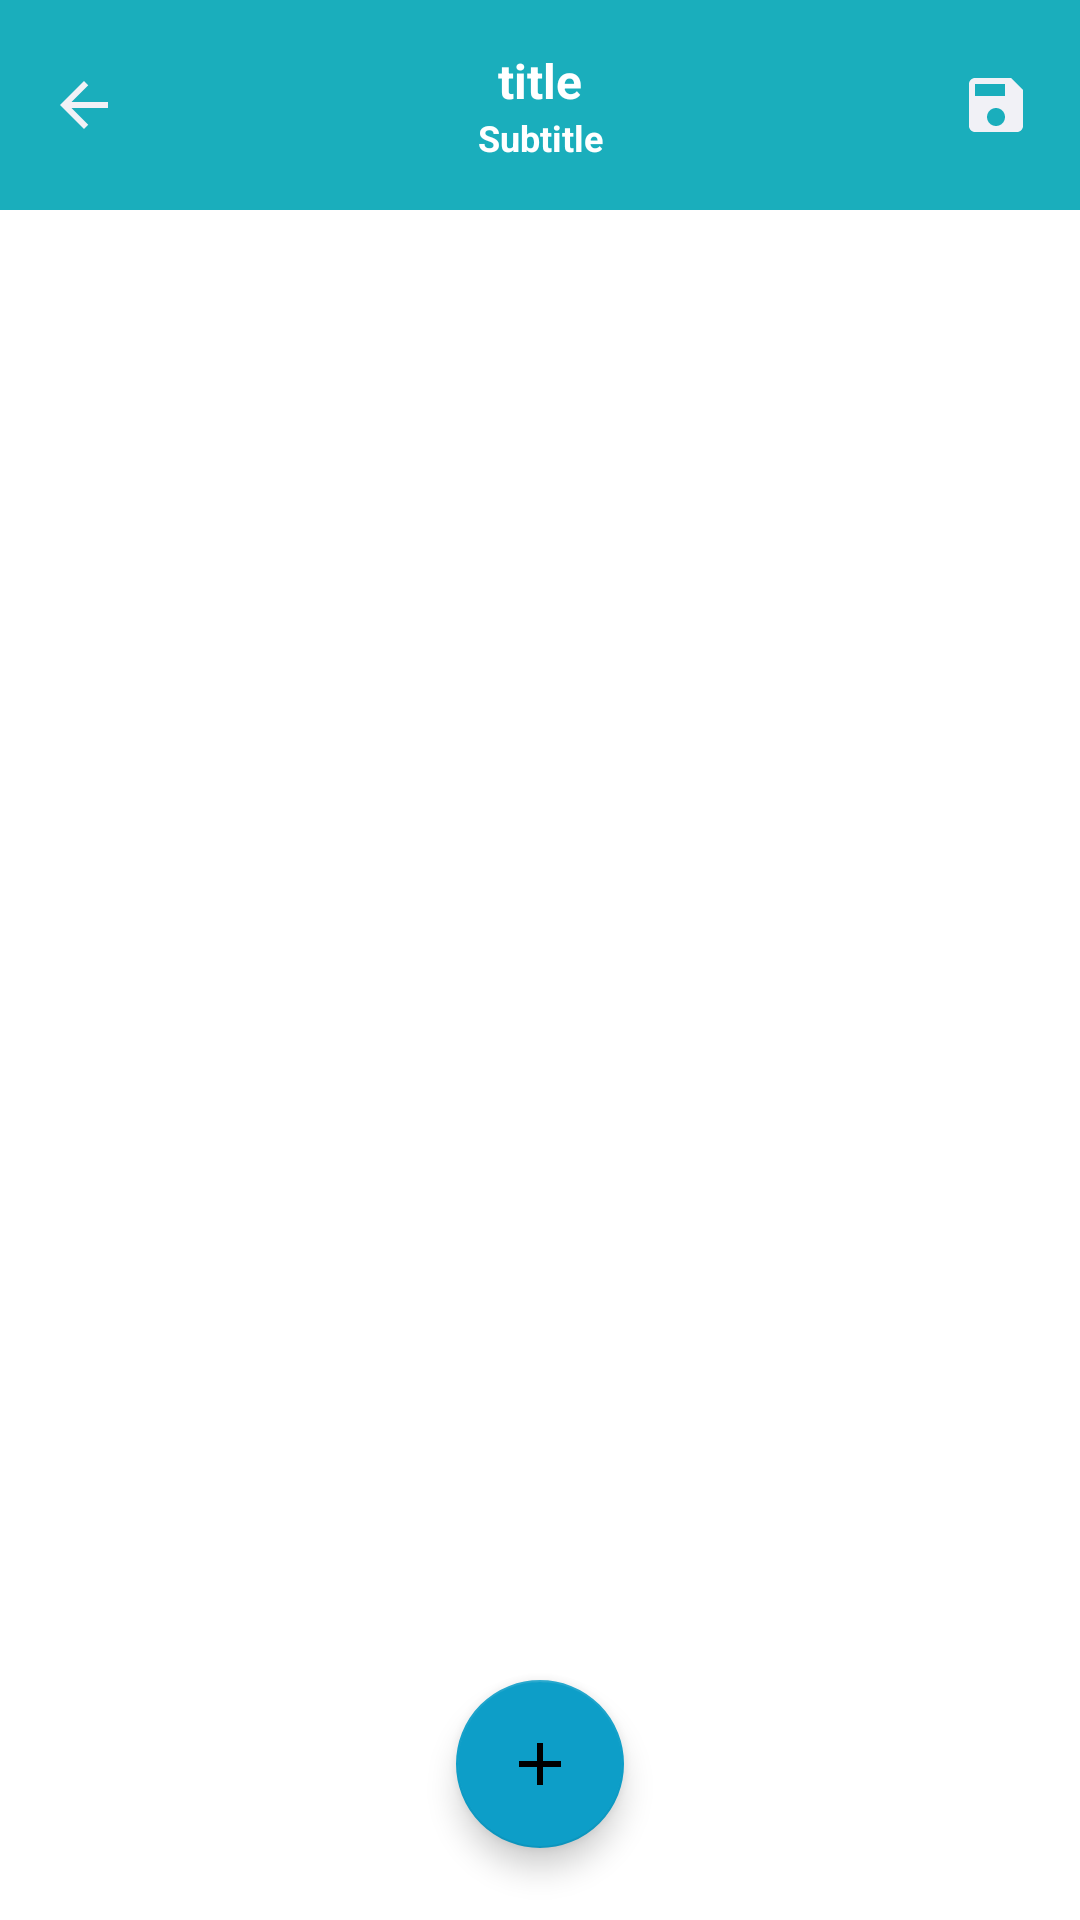

Write the Android layout XML for this screen, with the resource values it uses.
<!-- AndroidManifest.xml: application theme Theme.EasyAttendance -->
<!-- res/layout/activity_main.xml -->
<?xml version="1.0" encoding="utf-8"?>
<RelativeLayout xmlns:android="http://schemas.android.com/apk/res/android"
    xmlns:tools="http://schemas.android.com/tools"
    android:layout_width="match_parent"
    android:layout_height="match_parent"
    tools:context=".MainActivity">

    <include
        android:id="@+id/toolbar_main"
        layout="@layout/toolbar" />


    <com.google.android.material.floatingactionbutton.FloatingActionButton
        android:id="@+id/floatingActionButton"
        android:layout_width="wrap_content"
        android:layout_height="wrap_content"
        android:layout_alignParentBottom="true"
        android:layout_centerHorizontal="true"
        android:layout_margin="24dp"
        android:layout_marginBottom="30dp"
        android:src="@drawable/ic_baseline_add_24"
        android:contentDescription="@string/floating_btn" />

    <androidx.recyclerview.widget.RecyclerView
       android:layout_below="@+id/toolbar_main"
        android:id="@+id/recycler_view"
        android:layout_width="match_parent"
        android:layout_height="match_parent">
    </androidx.recyclerview.widget.RecyclerView>

</RelativeLayout>
<!-- res/layout/toolbar.xml (included above) -->
<?xml version="1.0" encoding="utf-8"?>
<com.google.android.material.appbar.AppBarLayout xmlns:android="http://schemas.android.com/apk/res/android"
    android:layout_width="match_parent"
    android:layout_height="wrap_content">

    <Toolbar
        android:id="@+id/toolbar"
        android:layout_width="match_parent"
        android:layout_height="wrap_content">

        <RelativeLayout
            android:layout_width="match_parent"
            android:layout_height="wrap_content"
            android:layout_margin="16dp">

            <ImageButton
                android:id="@+id/back"
                android:layout_width="wrap_content"
                android:layout_height="wrap_content"
                android:layout_centerVertical="true"
                android:background="@android:color/transparent"
                android:src="@drawable/icon_back"
                />

            <LinearLayout
                android:layout_width="match_parent"
                android:layout_height="wrap_content"
                android:layout_centerVertical="true"
                android:layout_marginRight="36dp"
                android:layout_marginLeft="36dp"
                android:orientation="vertical">

                <TextView
                    android:id="@+id/title_toolbar"
                    android:layout_width="match_parent"
                    android:layout_height="match_parent"
                    android:gravity="center_horizontal"
                    android:text="@string/title"
                    android:textColor="#FFFFFF"
                    android:textSize="16sp"
                    android:textStyle="bold"/>

                <TextView
                    android:id="@+id/subTitle_toolbar"
                    android:layout_width="match_parent"
                    android:layout_height="match_parent"
                    android:gravity="center_horizontal"
                    android:text="@string/subtitle"
                    android:textColor="#FFFFFF"
                    android:textSize="12sp"
                    android:textStyle="bold"/>

            </LinearLayout>

            <ImageButton
                android:id="@+id/save"
                android:layout_width="wrap_content"
                android:layout_height="wrap_content"
                android:layout_alignParentEnd="true"
                android:layout_centerVertical="true"
                android:background="@android:color/transparent"
                android:src="@drawable/ic_baseline_save_24"
                />

        </RelativeLayout>

    </Toolbar>

</com.google.android.material.appbar.AppBarLayout>
<!-- resources referenced by this layout -->
<resources>
  <!-- drawable ic_baseline_add_24 (drawable) -->
  <vector android:height="24dp" android:tint="#F1F1F6"
      android:viewportHeight="24" android:viewportWidth="24"
      android:width="24dp" xmlns:android="http://schemas.android.com/apk/res/android">
      <path android:fillColor="@android:color/white" android:pathData="M19,13h-6v6h-2v-6H5v-2h6V5h2v6h6v2z"/>
  </vector>
  <!-- drawable ic_baseline_save_24 (drawable) -->
  <vector android:height="24dp" android:tint="#F1F1F6"
      android:viewportHeight="24" android:viewportWidth="24"
      android:width="24dp" xmlns:android="http://schemas.android.com/apk/res/android">
      <path android:fillColor="@android:color/white" android:pathData="M17,3L5,3c-1.11,0 -2,0.9 -2,2v14c0,1.1 0.89,2 2,2h14c1.1,0 2,-0.9 2,-2L21,7l-4,-4zM12,19c-1.66,0 -3,-1.34 -3,-3s1.34,-3 3,-3 3,1.34 3,3 -1.34,3 -3,3zM15,9L5,9L5,5h10v4z"/>
  </vector>
  <!-- drawable icon_back (drawable) -->
  <vector android:height="24dp" android:tint="#F1F1F6"
      android:viewportHeight="24" android:viewportWidth="24"
      android:width="24dp" xmlns:android="http://schemas.android.com/apk/res/android">
      <path android:fillColor="@android:color/white" android:pathData="M20,11H7.83l5.59,-5.59L12,4l-8,8 8,8 1.41,-1.41L7.83,13H20v-2z"/>
  </vector>
  <string name="floating_btn">Floating_btn</string>
  <string name="subtitle">Subtitle</string>
  <string name="title">title</string>
  <style name="Theme.EasyAttendance" parent="Theme.MaterialComponents.DayNight.NoActionBar">
          
          <item name="colorPrimary">@color/purple_500</item>
          <item name="colorPrimaryVariant">@color/purple_700</item>
          <item name="colorOnPrimary">@color/white</item>
          
          <item name="colorSecondary">@color/teal_200</item>
          <item name="colorSecondaryVariant">@color/teal_700</item>
          <item name="colorOnSecondary">@color/black</item>
          
          <item name="android:statusBarColor" tools:targetApi="l">?attr/colorPrimaryVariant</item>
          
      </style>
  <color name="purple_500">#1AAEBC</color>
  <color name="purple_700">#36C7E1</color>
  <color name="white">#FAF6F6</color>
  <color name="teal_200">#0D9EC8</color>
  <color name="teal_700">#048FB1</color>
  <color name="black">#FF000000</color>
</resources>
